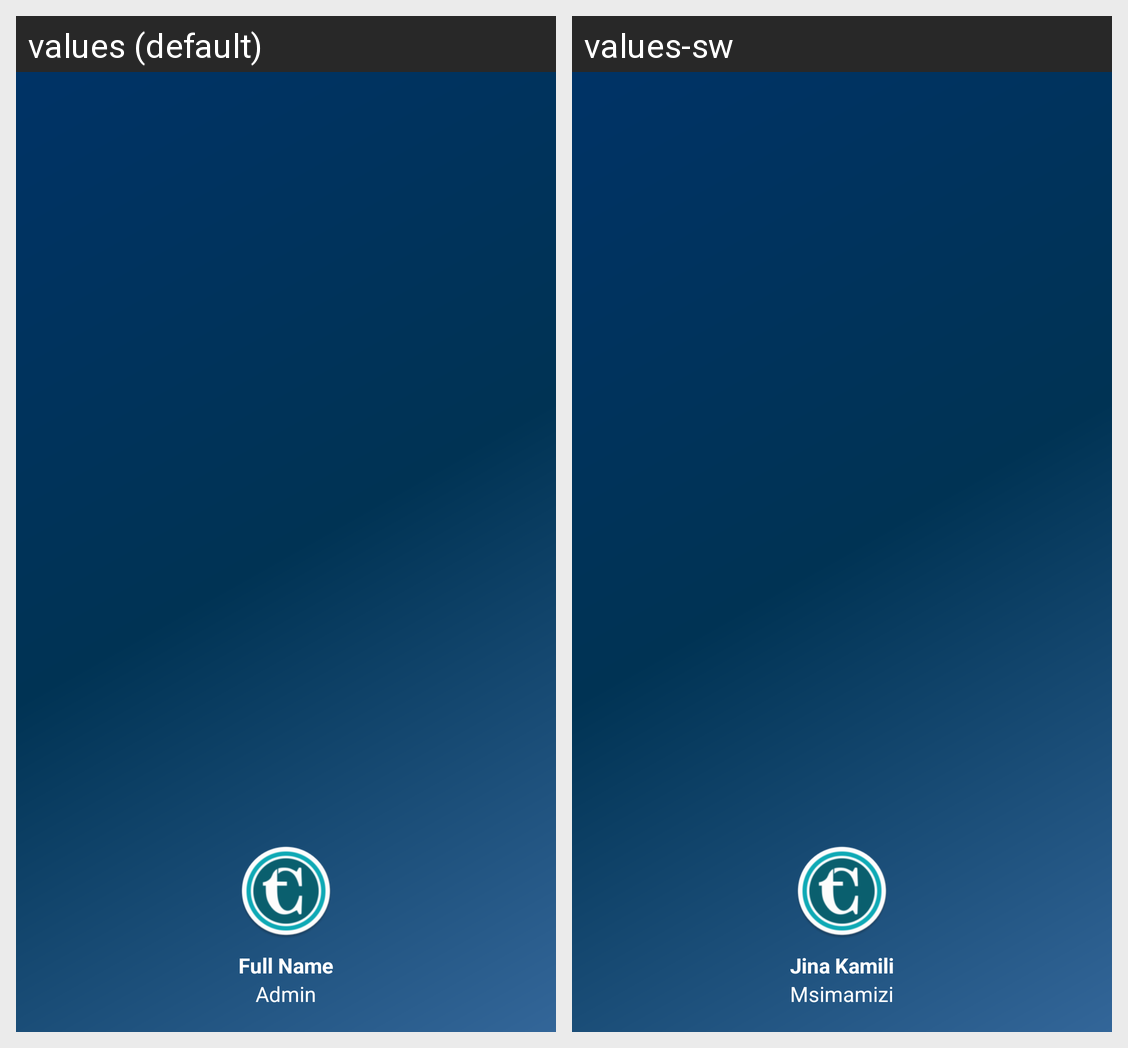

For this localized Android screen grid, give each drawn string resource with its value in every locale shown.
Android screen res/layout/nav_header.xml rendered under 2 locales, left to right: values (default), values-sw. Device: Nexus 5 (rendered at 1080×1920; each locale shown at half size, 540×960, under a caption strip naming it); theme Theme.SalesMan.
Strings drawn on this screen, with the default value and each locale's value (text and hints the layout hard-codes, and strings that could not be matched under every locale, appear in the picture but are not listed):

full_name
  values: Full Name
  values-sw: Jina Kamili

admin
  values: Admin
  values-sw: Msimamizi
